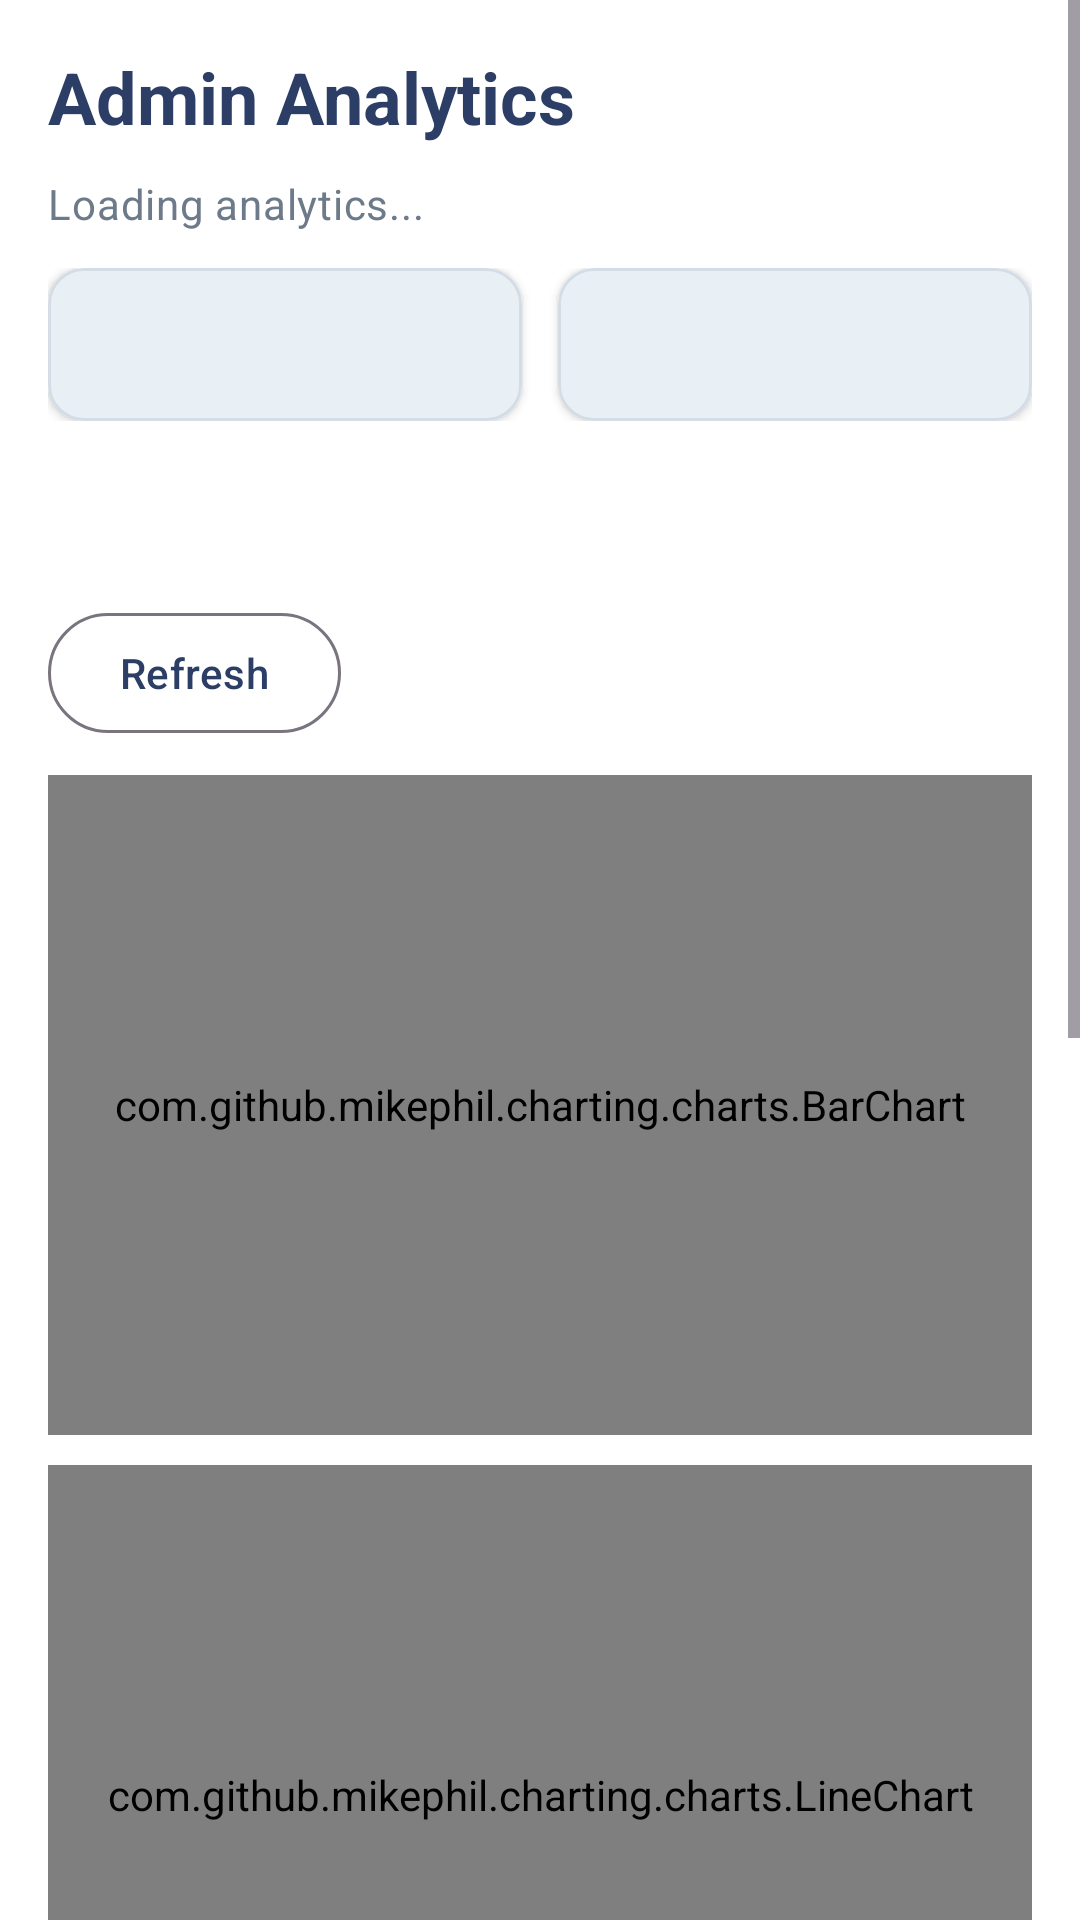

This screen was rendered from an Android layout file. Write that file and the resources it references.
<!-- AndroidManifest.xml: application theme Theme.MyMess -->
<!-- res/layout/fragment_admin_analytics.xml -->
<?xml version="1.0" encoding="utf-8"?>
<ScrollView xmlns:android="http://schemas.android.com/apk/res/android"
    xmlns:app="http://schemas.android.com/apk/res-auto"
    android:layout_width="match_parent"
    android:layout_height="match_parent"
    android:background="@color/admin_bg">

    <LinearLayout
        android:layout_width="match_parent"
        android:layout_height="wrap_content"
        android:background="@color/admin_bg"
        android:orientation="vertical"
        android:padding="16dp">

        <TextView
            android:layout_width="wrap_content"
            android:layout_height="wrap_content"
            android:text="Admin Analytics"
            android:textColor="@color/admin_primary"
            android:textAppearance="@style/TextAppearance.MyMess.Admin.Heading" />

        <TextView
            android:id="@+id/tvInfo"
            android:layout_width="match_parent"
            android:layout_height="wrap_content"
            android:layout_marginTop="10dp"
            android:textAppearance="@style/TextAppearance.MyMess.Admin.Body"
            android:textColor="@color/admin_text_secondary"
            android:text="Loading analytics..." />

        <LinearLayout
            android:layout_width="match_parent"
            android:layout_height="wrap_content"
            android:layout_marginTop="12dp"
            android:orientation="horizontal">

            <com.google.android.material.card.MaterialCardView
                android:layout_width="0dp"
                android:layout_height="wrap_content"
                android:layout_marginEnd="6dp"
                android:layout_weight="1"
                app:cardBackgroundColor="@color/admin_surface"
                app:cardCornerRadius="12dp"
                app:cardElevation="2dp"
                app:strokeColor="@color/admin_divider"
                app:strokeWidth="1dp">

                <TextView
                    android:id="@+id/tvUserGrowth"
                    android:layout_width="match_parent"
                    android:layout_height="wrap_content"
                    android:padding="12dp"
                    android:textColor="@color/admin_primary"
                    android:textAppearance="@style/TextAppearance.MyMess.Admin.Data" />
            </com.google.android.material.card.MaterialCardView>

            <com.google.android.material.card.MaterialCardView
                android:layout_width="0dp"
                android:layout_height="wrap_content"
                android:layout_marginStart="6dp"
                android:layout_weight="1"
                app:cardBackgroundColor="@color/admin_surface"
                app:cardCornerRadius="12dp"
                app:cardElevation="2dp"
                app:strokeColor="@color/admin_divider"
                app:strokeWidth="1dp">

                <TextView
                    android:id="@+id/tvOwnerRegistrations"
                    android:layout_width="match_parent"
                    android:layout_height="wrap_content"
                    android:padding="12dp"
                    android:textColor="@color/admin_primary"
                    android:textAppearance="@style/TextAppearance.MyMess.Admin.Data" />
            </com.google.android.material.card.MaterialCardView>
        </LinearLayout>

        <TextView
            android:id="@+id/tvOrderVolume"
            android:layout_width="match_parent"
            android:layout_height="wrap_content"
            android:layout_marginTop="10dp"
            android:textAppearance="@style/TextAppearance.MyMess.Admin.Body"
            android:textColor="@color/admin_text_primary" />

        <TextView
            android:id="@+id/tvRevenueDistribution"
            android:layout_width="match_parent"
            android:layout_height="wrap_content"
            android:layout_marginTop="4dp"
            android:textAppearance="@style/TextAppearance.MyMess.Admin.Body"
            android:textColor="@color/admin_success" />

        <LinearLayout
            android:layout_width="match_parent"
            android:layout_height="wrap_content"
            android:layout_marginTop="8dp"
            android:orientation="horizontal">

            <com.google.android.material.button.MaterialButton
                android:id="@+id/btnRefresh"
                style="@style/Widget.Material3.Button.OutlinedButton"
                android:layout_width="wrap_content"
                android:layout_height="wrap_content"
                android:strokeColor="@color/admin_primary"
                android:textColor="@color/admin_primary"
                android:text="Refresh" />

            <ProgressBar
                android:id="@+id/progressBar"
                android:layout_width="wrap_content"
                android:layout_height="wrap_content"
                android:layout_gravity="center_vertical"
                android:layout_marginStart="12dp"
                android:visibility="gone" />
        </LinearLayout>

        <com.github.mikephil.charting.charts.BarChart
            android:id="@+id/chartOrders"
            android:layout_width="match_parent"
            android:layout_height="220dp"
            android:layout_marginTop="10dp"
            android:background="@color/admin_surface_alt" />

        <com.github.mikephil.charting.charts.LineChart
            android:id="@+id/chartRevenue"
            android:layout_width="match_parent"
            android:layout_height="220dp"
            android:layout_marginTop="10dp"
            android:background="@color/admin_surface_alt" />

        <com.github.mikephil.charting.charts.BarChart
            android:id="@+id/chartSourceRevenue"
            android:layout_width="match_parent"
            android:layout_height="220dp"
            android:layout_marginTop="10dp"
            android:background="@color/admin_surface_alt" />

        <com.github.mikephil.charting.charts.LineChart
            android:id="@+id/chartUsers"
            android:layout_width="match_parent"
            android:layout_height="220dp"
            android:layout_marginTop="10dp"
            android:background="@color/admin_surface_alt" />
    </LinearLayout>
</ScrollView>
<!-- resources referenced by this layout -->
<resources>
  <color name="admin_bg">#FFFFFF</color>
  <color name="admin_divider">#D4DDE6</color>
  <color name="admin_primary">#2C3E66</color>
  <color name="admin_success">#2A9D8F</color>
  <color name="admin_surface">#E9F0F5</color>
  <color name="admin_surface_alt">#F8F9FA</color>
  <color name="admin_text_primary">#2D3E50</color>
  <color name="admin_text_secondary">#6C7A89</color>
  <style name="TextAppearance.MyMess.Admin.Body" parent="TextAppearance.Material3.BodyMedium">
          <item name="android:fontFamily">sans-serif</item>
          <item name="android:textColor">@color/admin_text_secondary</item>
          <item name="android:textSize">14sp</item>
      </style>
  <style name="TextAppearance.MyMess.Admin.Data" parent="TextAppearance.Material3.HeadlineSmall">
          <item name="android:fontFamily">sans-serif-medium</item>
          <item name="android:textColor">@color/admin_primary</item>
          <item name="android:textSize">20sp</item>
          <item name="android:textStyle">bold</item>
      </style>
  <style name="TextAppearance.MyMess.Admin.Heading" parent="TextAppearance.Material3.HeadlineMedium">
          <item name="android:fontFamily">sans-serif-medium</item>
          <item name="android:textStyle">bold</item>
          <item name="android:textColor">@color/admin_primary</item>
          <item name="android:textSize">24sp</item>
      </style>
  <style name="Theme.MyMess" parent="Base.Theme.MyMess" />
  <style name="Base.Theme.MyMess" parent="Theme.Material3.DayNight.NoActionBar">
          <item name="colorPrimary">@color/brand_primary</item>
          <item name="colorOnPrimary">@color/brand_on_primary</item>
          <item name="colorSecondary">@color/brand_secondary</item>
          <item name="android:colorBackground">@color/brand_background</item>
          <item name="colorSurface">@color/brand_surface</item>
          <item name="colorError">@color/brand_error</item>
      </style>
  <color name="brand_primary">#0D47A1</color>
  <color name="brand_on_primary">#FFFFFFFF</color>
  <color name="brand_secondary">#1565C0</color>
  <color name="brand_background">#F7F9FC</color>
  <color name="brand_surface">#FFFFFFFF</color>
  <color name="brand_error">#B3261E</color>
</resources>
